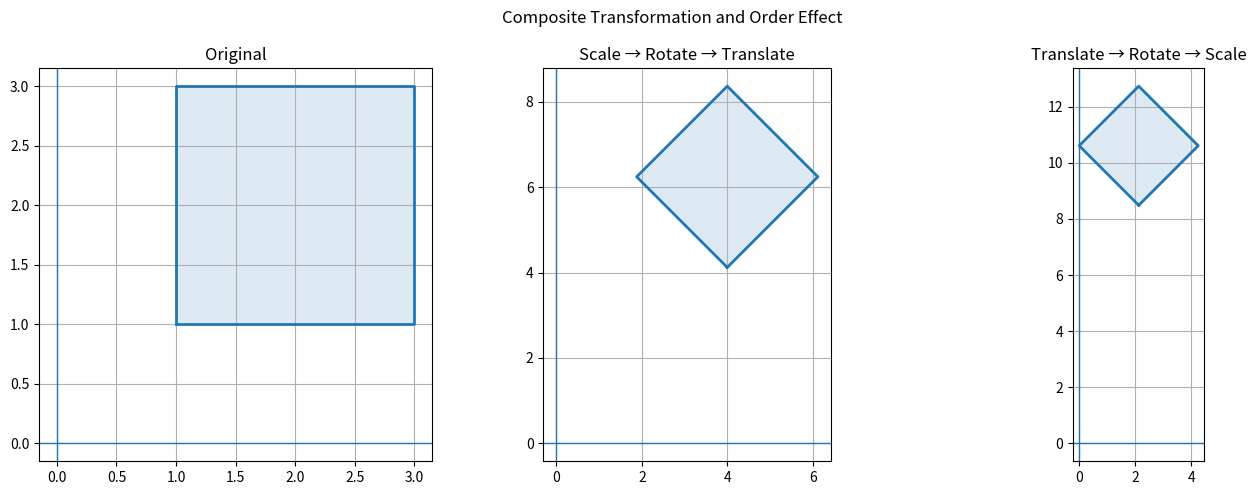

This chart was generated by the following Python code:
import numpy as np
import matplotlib.pyplot as plt

# Object
P = np.array([
    [1, 1, 1],
    [3, 1, 1],
    [3, 3, 1],
    [1, 3, 1]
]).T

# Matrices
T = np.array([
    [1, 0, 4],
    [0, 1, 2],
    [0, 0, 1]
])

S = np.array([
    [1.5, 0, 0],
    [0, 1.5, 0],
    [0, 0, 1]
])

angle = np.radians(45)

R = np.array([
    [np.cos(angle), -np.sin(angle), 0],
    [np.sin(angle),  np.cos(angle), 0],
    [0, 0, 1]
])

# Order 1: Scale -> Rotate -> Translate
M1 = T @ R @ S
result1 = M1 @ P

# Order 2: Translate -> Rotate -> Scale
M2 = S @ R @ T
result2 = M2 @ P

def plot(ax, points, title):
    points = np.hstack((points, points[:, :1]))
    ax.plot(points[0], points[1], linewidth=2)
    ax.fill(points[0], points[1], alpha=0.15)
    ax.grid(True)
    ax.axhline(0, linewidth=1)
    ax.axvline(0, linewidth=1)
    ax.set_aspect("equal")
    ax.set_title(title)

fig, ax = plt.subplots(1, 3, figsize=(14, 5))

plot(ax[0], P, "Original")
plot(ax[1], result1, "Scale → Rotate → Translate")
plot(ax[2], result2, "Translate → Rotate → Scale")

plt.suptitle("Composite Transformation and Order Effect")
plt.tight_layout()
plt.show()
